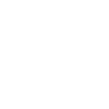
t = 0.00 s
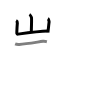
t = 3.50 s
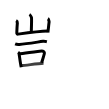
t = 6.75 s
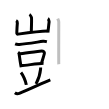
t = 10.25 s
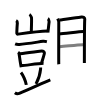
t = 13.50 s
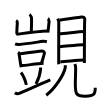
t = 17.00 s

The animated SVG that drew these frames (rendered in a browser with its animation timeline set to each time). Animation: 17 SMIL elements (animate=17); one cycle of 17.00 s.

<svg width="109px" height="109px" viewBox="0 0 px 109px" xmlns="http://www.w3.org/2000/svg" xmlns:xlink="http://www.w3.org/1999/xlink" xml:space="preserve" version="1.1"  baseProfile="full">
<path d="M29.42,14.5c0.63,0.34,1.96,2.58,2.09,3.26c0.13,0.69-0.08,10.1-0.21,14.4" style="fill:none;stroke:black;stroke-width:3;opacity:0">
  <animate attributeType="CSS" attributeName="opacity" from="0" to="1" begin="0s" dur="1s" repeatCount="0" fill="freeze" />
</path>
<path d="M16.1,20.57c0.63,0.34,1.31,1.8,1.26,2.5c-0.28,3.43-0.32,3.68-0.5,8.17c-0.06,1.58-0.32,3.09,1.25,2.88c5.61-0.77,21.69-2.92,29.59-3.11" style="fill:none;stroke:black;stroke-width:3;opacity:0">
  <animate attributeType="CSS" attributeName="opacity" from="0" to="1" begin="1s" dur="1s" repeatCount="0" fill="freeze" />
</path>
<path d="M47.85,18.66c0.63,0.35,1.36,2.57,1.26,3.26c-0.62,4.23-0.2,2.71-1.24,10.58" style="fill:none;stroke:black;stroke-width:3;opacity:0">
  <animate attributeType="CSS" attributeName="opacity" from="0" to="1" begin="2s" dur="1s" repeatCount="0" fill="freeze" />
</path>
<path d="M15.13,43.93c1.13,0.46,3.19,0.53,4.32,0.46c6.06-0.38,16.81-2.13,23.49-3.06c1.86-0.26,3,0.22,3.94,0.45" style="fill:none;stroke:black;stroke-width:3;opacity:0">
  <animate attributeType="CSS" attributeName="opacity" from="0" to="1" begin="3s" dur="1s" repeatCount="0" fill="freeze" />
</path>
<path d="M18.08,52.2c0.35,0.26,0.8,0.46,0.86,0.8c0.47,2.49,1.22,9.32,2.29,14.26" style="fill:none;stroke:black;stroke-width:3;opacity:0">
  <animate attributeType="CSS" attributeName="opacity" from="0" to="1" begin="4s" dur="1s" repeatCount="0" fill="freeze" />
</path>
<path d="M18.75,54.01c5.34-0.5,19.29-3.03,22.93-3.11c1.51-0.03,3.03,1.15,2.69,2.6c-0.61,2.6-1.59,5.52-2.74,9.21" style="fill:none;stroke:black;stroke-width:3;opacity:0">
  <animate attributeType="CSS" attributeName="opacity" from="0" to="1" begin="5s" dur="1s" repeatCount="0" fill="freeze" />
</path>
<path d="M21.52,65.61c3.94,0,15.14-2.17,22.02-2.38" style="fill:none;stroke:black;stroke-width:3;opacity:0">
  <animate attributeType="CSS" attributeName="opacity" from="0" to="1" begin="6s" dur="1s" repeatCount="0" fill="freeze" />
</path>
<path d="M21,72.42c1.87,2.2,4.84,9.04,5.31,12.47" style="fill:none;stroke:black;stroke-width:3;opacity:0">
  <animate attributeType="CSS" attributeName="opacity" from="0" to="1" begin="7s" dur="1s" repeatCount="0" fill="freeze" />
</path>
<path d="M40.61,67.56c0.01,0.38,0.03,0.99-0.03,1.54c-0.32,3.26-2.12,10.4-4.6,14.78" style="fill:none;stroke:black;stroke-width:3;opacity:0">
  <animate attributeType="CSS" attributeName="opacity" from="0" to="1" begin="8s" dur="1s" repeatCount="0" fill="freeze" />
</path>
<path d="M14.88,92.73c1.35,0.99,3.55,0.93,4.44,0.57c11.94-4.8,23.3-10.49,31-13.46" style="fill:none;stroke:black;stroke-width:3;opacity:0">
  <animate attributeType="CSS" attributeName="opacity" from="0" to="1" begin="9s" dur="1s" repeatCount="0" fill="freeze" />
</path>
<path d="M57.69,18.69c0.45,1.05,1.09,1.83,1.09,3.23c0,1.4-0.15,40.93,0,42.33" style="fill:none;stroke:black;stroke-width:3;opacity:0">
  <animate attributeType="CSS" attributeName="opacity" from="0" to="1" begin="10s" dur="1s" repeatCount="0" fill="freeze" />
</path>
<path d="M59.52,20.11c2.52-0.17,19.71-2.91,22-3.12c1.91-0.18,3.42,0.98,3.26,2.28c-0.2,1.65-0.39,42.74-0.39,43.79" style="fill:none;stroke:black;stroke-width:3;opacity:0">
  <animate attributeType="CSS" attributeName="opacity" from="0" to="1" begin="11s" dur="1s" repeatCount="0" fill="freeze" />
</path>
<path d="M59.48,33.92c3.6,0,19.84-2.35,23.88-2.35" style="fill:none;stroke:black;stroke-width:3;opacity:0">
  <animate attributeType="CSS" attributeName="opacity" from="0" to="1" begin="12s" dur="1s" repeatCount="0" fill="freeze" />
</path>
<path d="M59.69,46.82c7.3-0.5,16.9-2.1,23.38-2.1" style="fill:none;stroke:black;stroke-width:3;opacity:0">
  <animate attributeType="CSS" attributeName="opacity" from="0" to="1" begin="13s" dur="1s" repeatCount="0" fill="freeze" />
</path>
<path d="M60.34,61.69c5.01,0,16.9-1.6,23.38-1.6" style="fill:none;stroke:black;stroke-width:3;opacity:0">
  <animate attributeType="CSS" attributeName="opacity" from="0" to="1" begin="14s" dur="1s" repeatCount="0" fill="freeze" />
</path>
<path d="M65.25,65.25c0.05,0.71,0.11,1.82-0.11,2.84c-1.29,5.99-8.73,19.12-18.89,27.16" style="fill:none;stroke:black;stroke-width:3;opacity:0">
  <animate attributeType="CSS" attributeName="opacity" from="0" to="1" begin="15s" dur="1s" repeatCount="0" fill="freeze" />
</path>
<path d="M74.86,63.97c0.43,1.1,0.77,2.4,0.8,4.11c0.06,4.26-0.34,10.28-0.34,15.4c0,10.02,0.18,12.77,10.18,12.65c8.75-0.11,9.75-2.12,9.75-8.47" style="fill:none;stroke:black;stroke-width:3;opacity:0">
  <animate attributeType="CSS" attributeName="opacity" from="0" to="1" begin="16s" dur="1s" repeatCount="0" fill="freeze" />
</path>
</svg>
